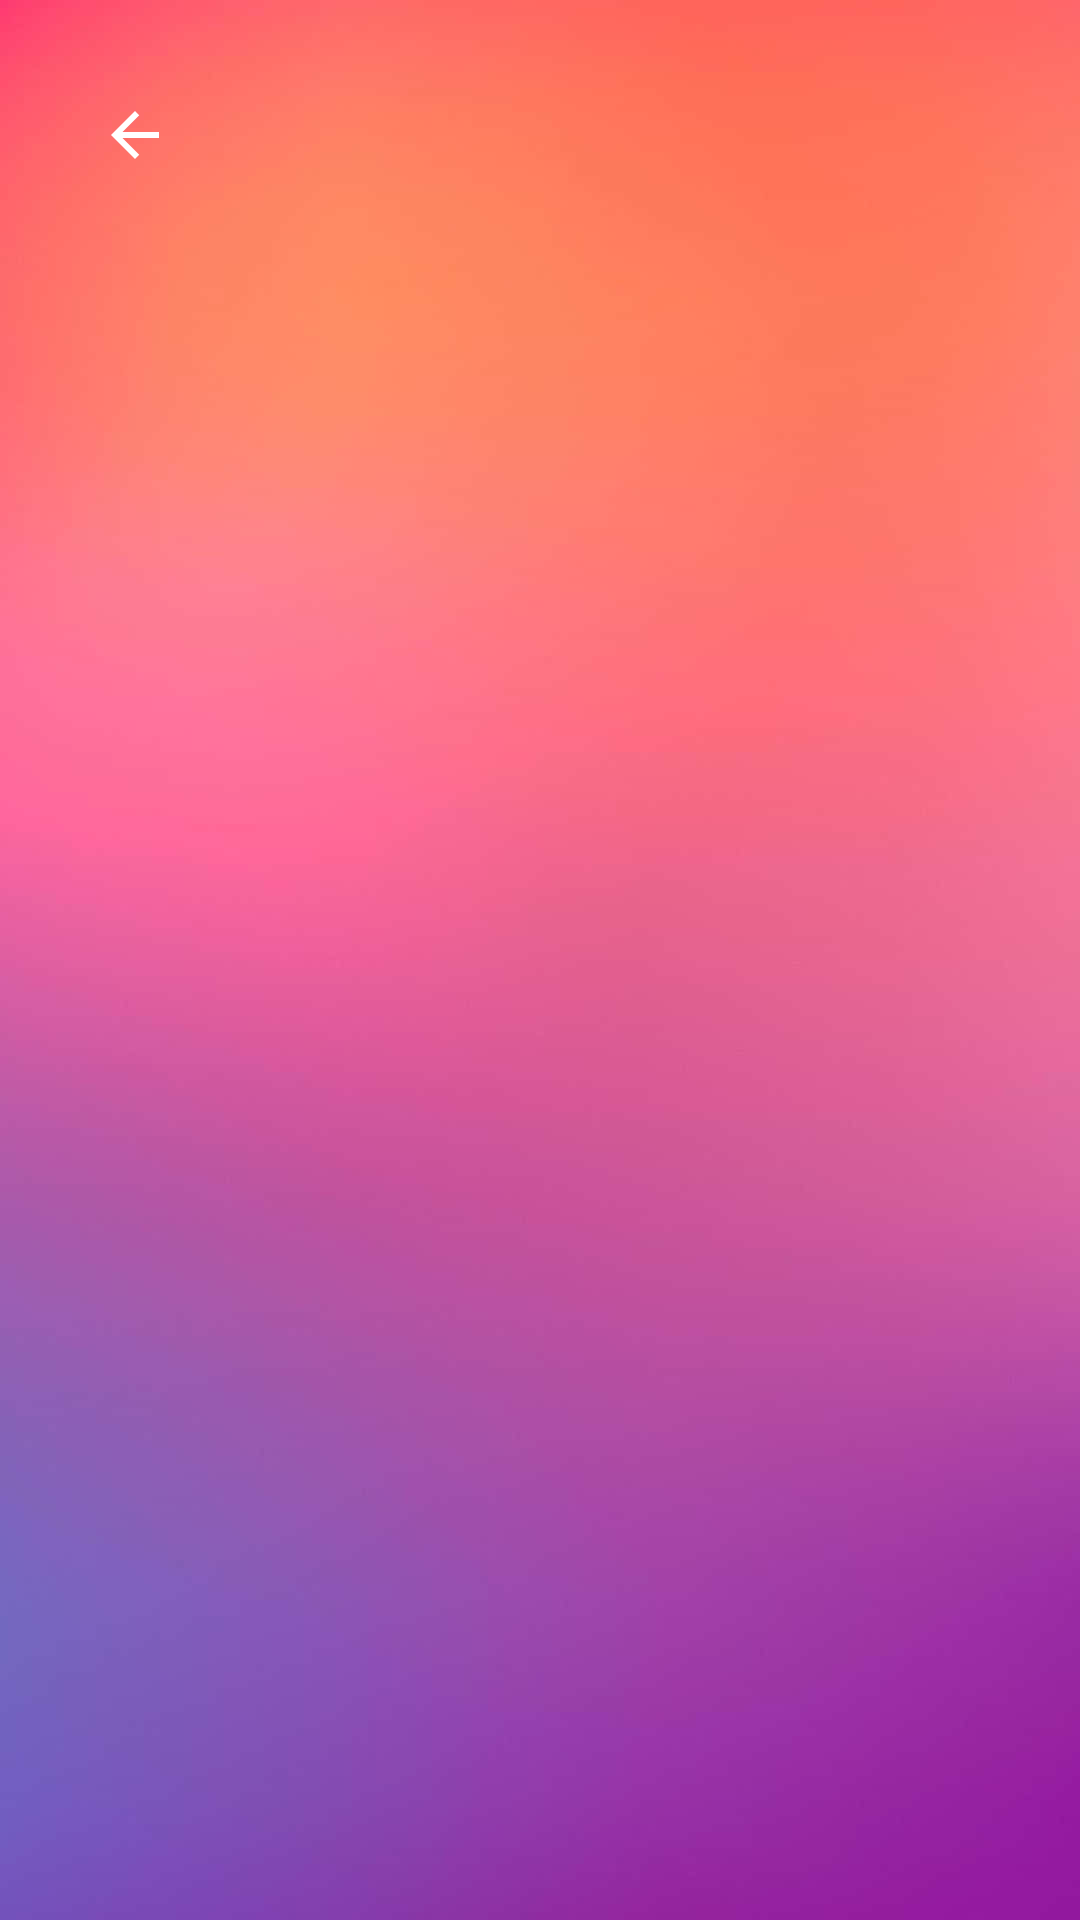

Produce the Android XML layout that renders to this screen, including the resource entries it uses.
<!-- AndroidManifest.xml: application theme Theme.WATCH -->
<!-- res/layout/activity_recommendations.xml -->
<?xml version="1.0" encoding="utf-8"?>
<FrameLayout xmlns:android="http://schemas.android.com/apk/res/android"
    xmlns:tools="http://schemas.android.com/tools"
    android:layout_width="match_parent"
    android:layout_height="match_parent"
    xmlns:app="http://schemas.android.com/apk/res-auto">
    <ImageView
        android:layout_width="match_parent"
        android:layout_height="match_parent"
        android:scaleType="centerCrop"
        android:src="@drawable/background_gradient"
        android:contentDescription="@null" />
    <LinearLayout
        android:orientation="vertical"
        android:layout_width="match_parent"
        android:layout_height="match_parent"
        android:padding="24dp">
        <ImageButton
            android:id="@+id/btnBack"
            android:layout_width="42dp"
            android:layout_height="42dp"
            android:layout_gravity="start"
            android:background="?attr/selectableItemBackgroundBorderless"
            android:src="@drawable/ic_arrow_back"
            android:contentDescription="Atpakaļ"
            app:tint="@android:color/white"
            tools:ignore="TouchTargetSizeCheck" />
        <ScrollView
            android:layout_width="match_parent"
            android:layout_height="match_parent"
            android:layout_marginTop="16dp"
            android:overScrollMode="ifContentScrolls"
            tools:ignore="SpeakableTextPresentCheck">
            <LinearLayout
                android:id="@+id/recommendationsContainer"
                android:layout_width="match_parent"
                android:layout_height="wrap_content"
                android:divider="?android:attr/dividerHorizontal"
                android:dividerPadding="8dp"
                android:orientation="vertical"
                android:showDividers="middle" />
        </ScrollView>
    </LinearLayout>
</FrameLayout>
<!-- resources referenced by this layout -->
<resources>
  <!-- drawable background_gradient: png bitmap (drawable, 16097 bytes) -->
  <!-- drawable ic_arrow_back (drawable) -->
  <vector xmlns:android="http://schemas.android.com/apk/res/android" android:autoMirrored="true" android:height="24dp" android:tint="#6E78D1" android:viewportHeight="24" android:viewportWidth="24" android:width="24dp">
        
      <path android:fillColor="@android:color/white" android:pathData="M20,11H7.83l5.59,-5.59L12,4l-8,8 8,8 1.41,-1.41L7.83,13H20v-2z"/>
      
  </vector>
  <style name="Theme.WATCH" parent="Base.Theme.WATCH" />
  <style name="Base.Theme.WATCH" parent="Theme.MaterialComponents.DayNight.NoActionBar">
          
          <item name="colorPrimary">@color/teal_700</item>
          <item name="colorOnPrimary">@android:color/white</item>
  
          <item name="colorSecondary">@color/purple_500</item>
          <item name="colorOnSecondary">@android:color/white</item>
  
          
          <item name="colorSurface">@color/light_gray</item>
          <item name="colorOnSurface">@color/black</item>
  
          
          <item name="android:windowBackground">@color/light_gray</item>
  
          
          <item name="colorControlHighlight">?attr/colorSecondary</item>
  
          
          <item name="android:textColorPrimary">@color/black</item>
      </style>
  <color name="teal_700">#C158DC</color>
  <color name="purple_500">#FF6F61</color>
  <color name="light_gray">#F2F2F2</color>
  <color name="black">#FF000000</color>
</resources>
